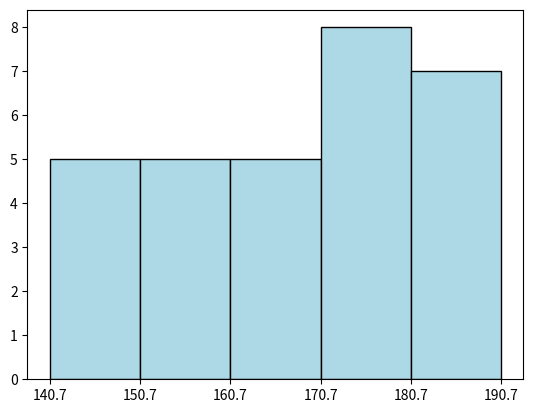

The matplotlib source for this figure:
import matplotlib.pyplot as plt
import numpy as np

height = np.random.uniform(low=140, high=190, size=30)
print(height)
group_num = 30
height = np.array([float('%.1f' % i) for i in height])
print(height)

# 传入真实的数据，再传入如何分组 那么默认将所有的数据以直方图的形式展示出来
# 传入数据
# 具体分组 多少个组
plt.figure()
# plt.hist(height, bins=10)

# 自定义分组  指定分组节点
bins = [140, 150, 160, 170, 180, 190]
# 自定义等宽分组
# 1、确定分组组数，2、确定步长（最大值，最小值、间距）3、确定分组节点
max_h = np.max(height, axis=0)
min_h = np.min(height, axis=0)
# 向上取整  转为整型数据
width = np.ceil((max_h - min_h) / 5)
# +width是为了能包含最大值
bins = np.arange(min_h, max_h + width, width)

# 修改刻度
plt.xticks(bins)
plt.hist(height, bins=bins, color='#ADD8E6', edgecolor='k')
# 添加网格线 plt.grid(b=True,axis='y)

plt.show()


# 与柱状图的区别
# 直方图展示的是数据的分布 柱状图比较的是数据的大小
# 直方图X为定量数据，柱状图X为分类数据
# 直方图柱子间一般无间隔

# 注意点：
# 组距 --组数
